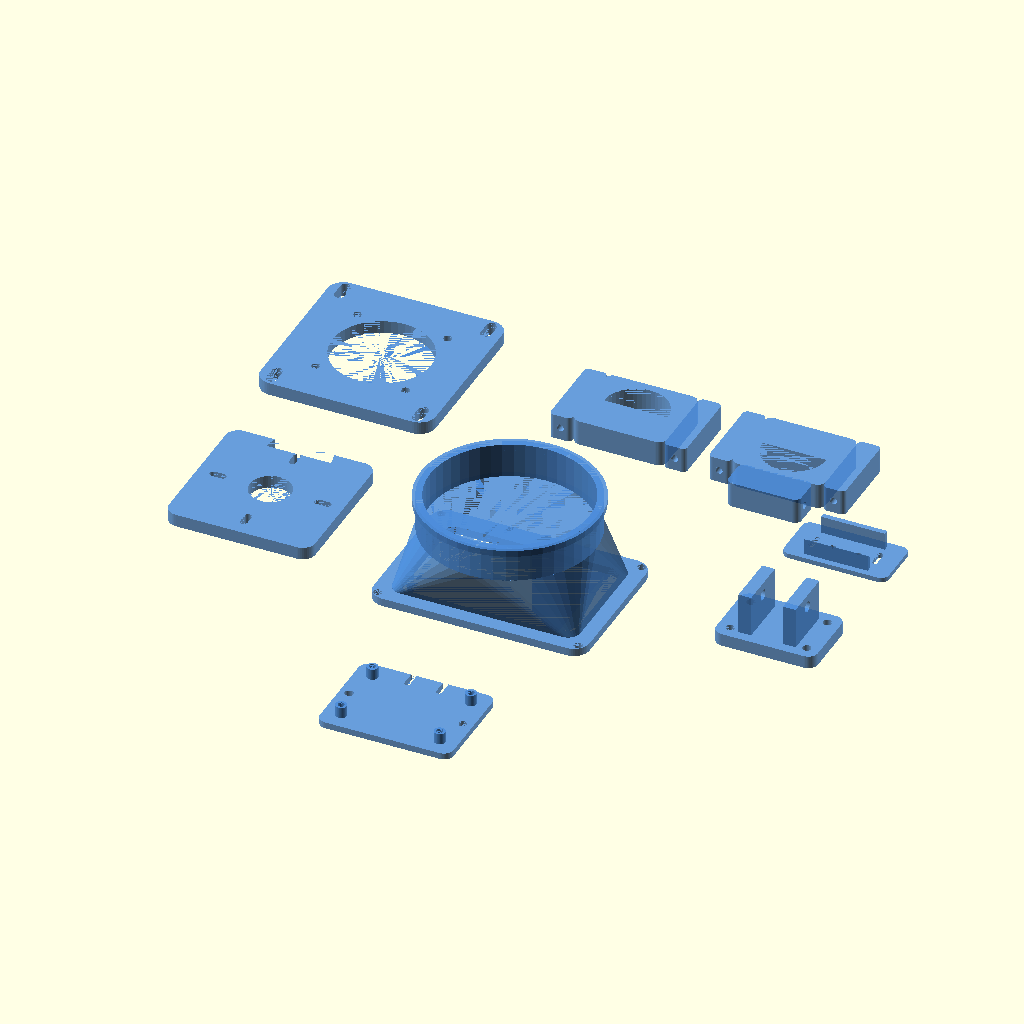
Cell 1: the model at its default parameters.
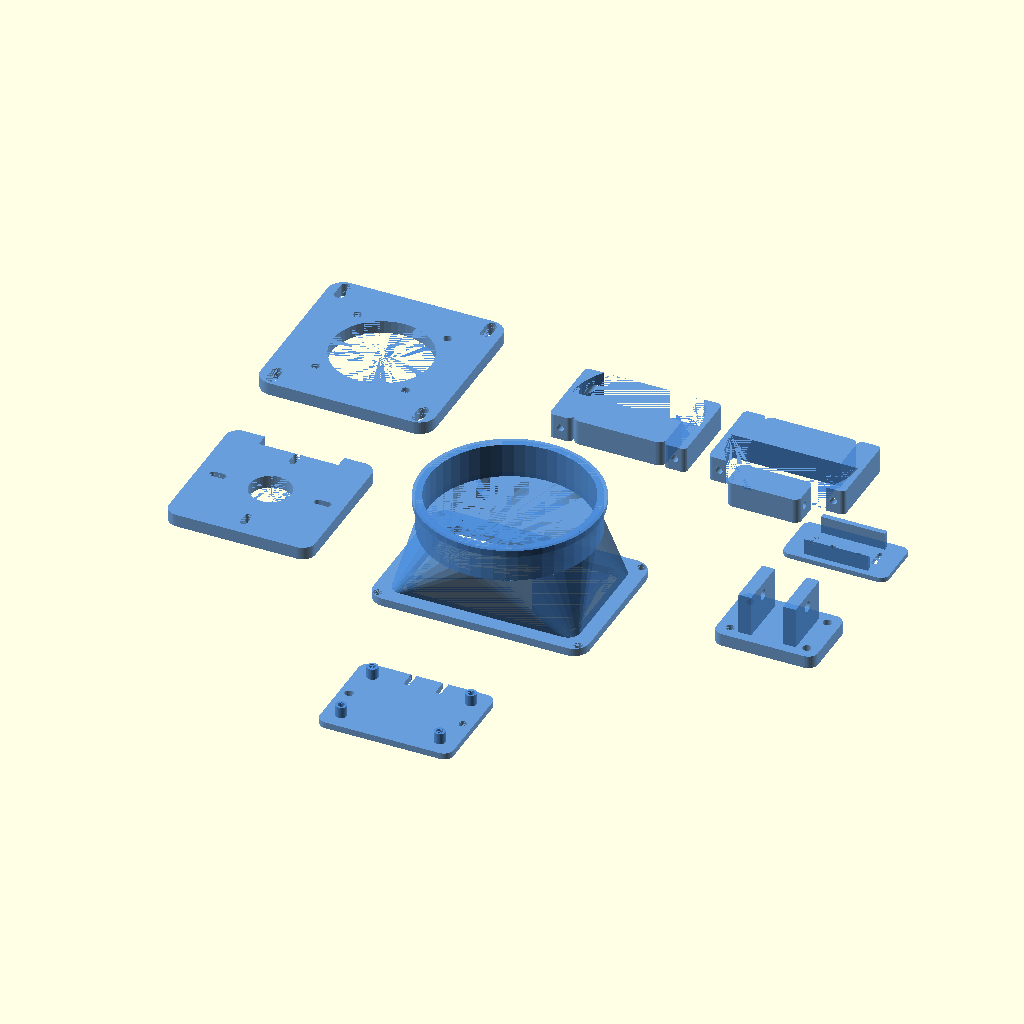
Cell 2: BOOM_TUBE_OD = 80 (everything else at default).
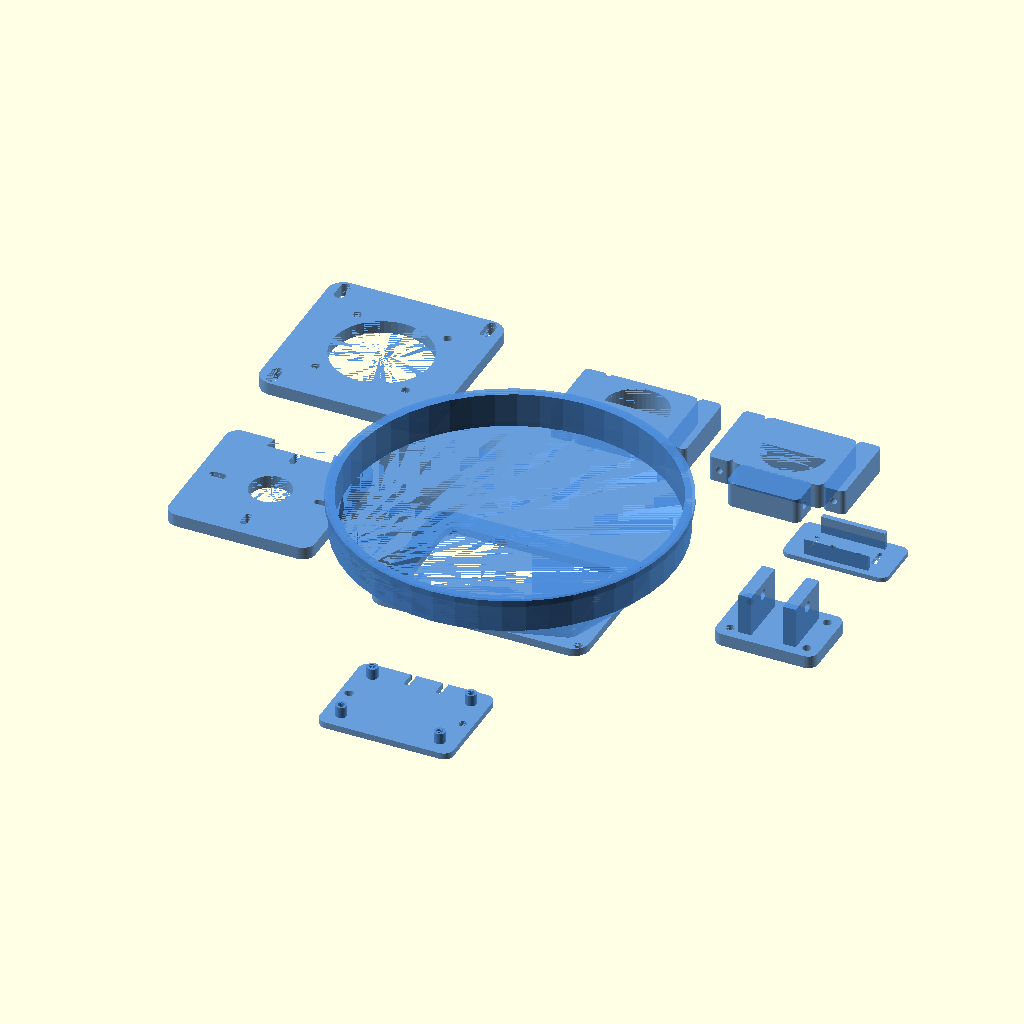
Cell 3: DUCT_HOSE_ID = 200 (everything else at default).
All cells are drawn from the same view direction (rotation 55°, 0°, 25°, orthographic, colour scheme Cornfield), but the view is re-fitted for each cell, so position and scale can differ between cells as well as the parameter.
The OpenSCAD source (cad/attachments_brackets.scad):
// SPDX-License-Identifier: MIT
// ============================================================================
//  PHASE-3 ATTACHMENT MOUNTING HARDWARE — printable brackets (7 parts)
//  Same rules as the original kit: every part fits the 150 mm bed (gated by
//  export_stl.sh), prints in ASA/PETG, and ships brim-baked via bake_brims.sh.
//  Placement context in mower.scad (mower_attachments); policy/interlocks in
//  software/companion/attachments.py; spec in docs/ATTACHMENTS.md.
// ============================================================================
include <utils.scad>

BOOM_TUBE_OD   = 40.0;   // boom arm tube (matches cad boom + slew kit bore)
DUMP_PIN_D     = 6.5;    // 1/4" clevis pin, PA-14 family (same as lap-bar units)
DUCT_HOSE_ID   = 100.0;  // bagger duct hose inner dia
DECK_OUTLET    = [110, 70];  // deck discharge outlet the duct adapter flanges onto
TPMS_RX        = [52, 20, 10];  // USB TPMS receiver dongle envelope
PWM_MODULE     = [62, 42];      // sprayer PWM relay module bolt pattern envelope

// ---- 1) boom base plate — bolts the slew-ring turntable to the frame nose --
module PRINT_boom_base_plate() proxy() difference() {
    linear_extrude(8) rrect([110, 110], 10);
    translate([0,0,-EPS]) cylinder(d=62, h=8+2*EPS);                 // slew bore
    for (a=[0:90:270]) rotate([0,0,a+45]) translate([40,0,0])        // M5 slew bolts
        translate([0,0,-EPS]) cylinder(d=M5_CLEAR, h=8+2*EPS);
    for (x=[-1,1], y=[-1,1]) translate([x*46, y*46, 0])              // M6 frame slots
        hull() for (dy=[-4,4]) translate([0,dy,-EPS]) cylinder(d=6.5, h=8+2*EPS);
}

// ---- 2+3) blower cradle — two-piece saddle clamping the boom tube ----------
module _cradle_half(half) {
    tube_d = BOOM_TUBE_OD + SLOP;
    difference() {
        union() {
            linear_extrude(16) rrect([58, 50], 5);
            for (s=[-1,1]) translate([s*(29+7), 0, 0]) linear_extrude(16) rrect([14, 50], 3);
        }
        translate([0, 0, -EPS]) linear_extrude(16+2*EPS)
            intersection() {
                circle(d=tube_d);
                translate([-40, (half=="top" ? 0 : -50)]) square([80, 50]);
            }
        for (s=[-1,1]) translate([s*(29+7), 0, 8]) rotate([90,0,0])
            cylinder(d=M4_CLEAR, h=60, center=true);
    }
    if (half=="bottom")                              // blower band seat on the lower half
        translate([0, -34, 0]) difference() {
            linear_extrude(16) rrect([46, 20], 4);
            translate([0, -2, 8]) rotate([0,90,0]) cylinder(d=M4_CLEAR, h=60, center=true);
        }
}
module PRINT_blower_cradle_top()    proxy() _cradle_half("top");
module PRINT_blower_cradle_bottom() proxy() _cradle_half("bottom");

// ---- 4) trimmer motor plate — motor face + boom-tube U-seat -----------------
module PRINT_trimmer_motor_plate() proxy() difference() {
    linear_extrude(8) rrect([92, 92], 8);
    translate([0,0,-EPS]) cylinder(d=26, h=8+2*EPS);                 // shaft bore
    for (a=[0:90:270]) rotate([0,0,a]) translate([33,0,0])           // motor bolt slots
        hull() for (dr=[-3,3]) translate([dr,0,-EPS]) cylinder(d=M4_CLEAR, h=8+2*EPS);
    translate([0, 46+ -8, -EPS]) linear_extrude(8+2*EPS)             // boom-tube U-seat
        intersection() { circle(d=BOOM_TUBE_OD+SLOP); translate([-25,0]) square([50,30]); }
}

// ---- 5) duct adapter — deck outlet flange -> Ø100 bagger hose collar -------
module PRINT_duct_adapter() proxy() {
    difference() {                                                   // flange
        linear_extrude(5) rrect([DECK_OUTLET[0]+26, DECK_OUTLET[1]+26], 10);
        translate([0,0,-EPS]) linear_extrude(5+2*EPS) rrect(DECK_OUTLET, 8);
        for (x=[-1,1], y=[-1,1]) translate([x*(DECK_OUTLET[0]/2+8), y*(DECK_OUTLET[1]/2+8), -EPS])
            cylinder(d=M5_CLEAR, h=5+2*EPS);
    }
    difference() {                                                   // rect->round transition
        hull() {
            translate([0,0,5]) linear_extrude(0.1) rrect([DECK_OUTLET[0]+8, DECK_OUTLET[1]+8], 8);
            translate([0,0,42]) cylinder(d=DUCT_HOSE_ID+8, h=0.1);
        }
        hull() {
            translate([0,0,5-EPS]) linear_extrude(0.1) rrect(DECK_OUTLET, 8);
            translate([0,0,42]) cylinder(d=DUCT_HOSE_ID, h=0.1);
        }
    }
    difference() {                                                   // hose collar + clamp lip
        union() {
            translate([0,0,42]) cylinder(d=DUCT_HOSE_ID+8, h=22);
            translate([0,0,60]) cylinder(d=DUCT_HOSE_ID+12, h=4);
        }
        translate([0,0,42-EPS]) cylinder(d=DUCT_HOSE_ID, h=30);
    }
}

// ---- 6) dump clevis — anchors the bagger dump actuator (print 2) -----------
module PRINT_dump_clevis() proxy() difference() {
    union() {
        linear_extrude(8) rrect([64, 44], 6);                        // base
        for (s=[-1,1]) translate([s*14, 0, 0])                       // uprights, 21mm gap
            translate([-4+s*0, -16, 8]) cube([8, 32, 26]);
    }
    for (s=[-1,1]) translate([s*14, 0, 26]) rotate([0,90,0])         // clevis pin bore
        cylinder(d=DUMP_PIN_D+SLOP, h=40, center=true);
    for (x=[-1,1], y=[-1,1]) translate([x*24, y*14, -EPS])           // M5 base bolts
        cylinder(d=M5_CLEAR, h=8+2*EPS);
}

// ---- 7) TPMS receiver cradle — snap clip inside the brain box --------------
module PRINT_tpms_cradle() proxy() {
    difference() {
        linear_extrude(3) rrect([TPMS_RX[0]+14, TPMS_RX[1]+14], 5);  // base
        for (s=[-1,1]) translate([s*8, 0, -EPS]) cylinder(d=M3_CLEAR, h=3+2*EPS);   // M3 mounts
        for (s=[-1,1]) hull() for (y=[-4,4])                          // zip-tie slots
            translate([s*(TPMS_RX[0]/2-6), y, -EPS]) cylinder(d=3.5, h=3+2*EPS);
    }
    for (s=[-1,1]) translate([0, s*(TPMS_RX[1]/2+1.6), 0])           // snap walls w/ lead-in
        difference() {
            translate([-TPMS_RX[0]/2+6, -1.6+ (s<0?-0:0), 0]) cube([TPMS_RX[0]-12, 3.2, TPMS_RX[2]+4]);
            translate([0, s*3, TPMS_RX[2]+4]) rotate([s*35,0,0]) translate([-40,0,0]) cube([80, 6, 8]);
        }
}

// ---- 8) sprayer PWM controller mount — bosses for the relay module ---------
module PRINT_sprayer_ctrl_mount() proxy() {
    difference() {
        linear_extrude(4) rrect([PWM_MODULE[0]+22, PWM_MODULE[1]+22], 6);
        for (s=[-1,1]) translate([s*((PWM_MODULE[0]+22)/2-6), 0, -EPS])   // M5 panel bolts
            cylinder(d=M5_CLEAR, h=4+2*EPS);
        for (s=[-1,1]) hull() for (y=[-4,4])                              // harness zip slots
            translate([s*10, y + s*0, -EPS]) translate([0, (PWM_MODULE[1]+22)/2-5, 0]) cylinder(d=3.5, h=4+2*EPS);
    }
    for (x=[-1,1], y=[-1,1]) translate([x*PWM_MODULE[0]/2, y*PWM_MODULE[1]/2, 4])
        heatset_boss(h=7);                                                // M3 module bosses
}

// ---- preview layout (suppressed by export_stl.sh) ---------------------------
if (is_undef(PREVIEW_OFF)) {
    translate([-160,  90, 0]) PRINT_boom_base_plate();
    translate([   0,  90, 0]) PRINT_blower_cradle_top();
    translate([ 100,  90, 0]) PRINT_blower_cradle_bottom();
    translate([-160, -60, 0]) PRINT_trimmer_motor_plate();
    translate([   0, -80, 0]) PRINT_duct_adapter();
    translate([ 160, -60, 0]) PRINT_dump_clevis();
    translate([ 160,  30, 0]) PRINT_tpms_cradle();
    translate([   0,-220, 0]) PRINT_sprayer_ctrl_mount();
}
Parameter table extracted from the source (name, type, default, range or options):
BOOM_TUBE_OD: number, default 40
DUMP_PIN_D: number, default 6.5
DUCT_HOSE_ID: number, default 100
DECK_OUTLET: vector, default [110, 70]
TPMS_RX: vector, default [52, 20, 10]
PWM_MODULE: vector, default [62, 42]
